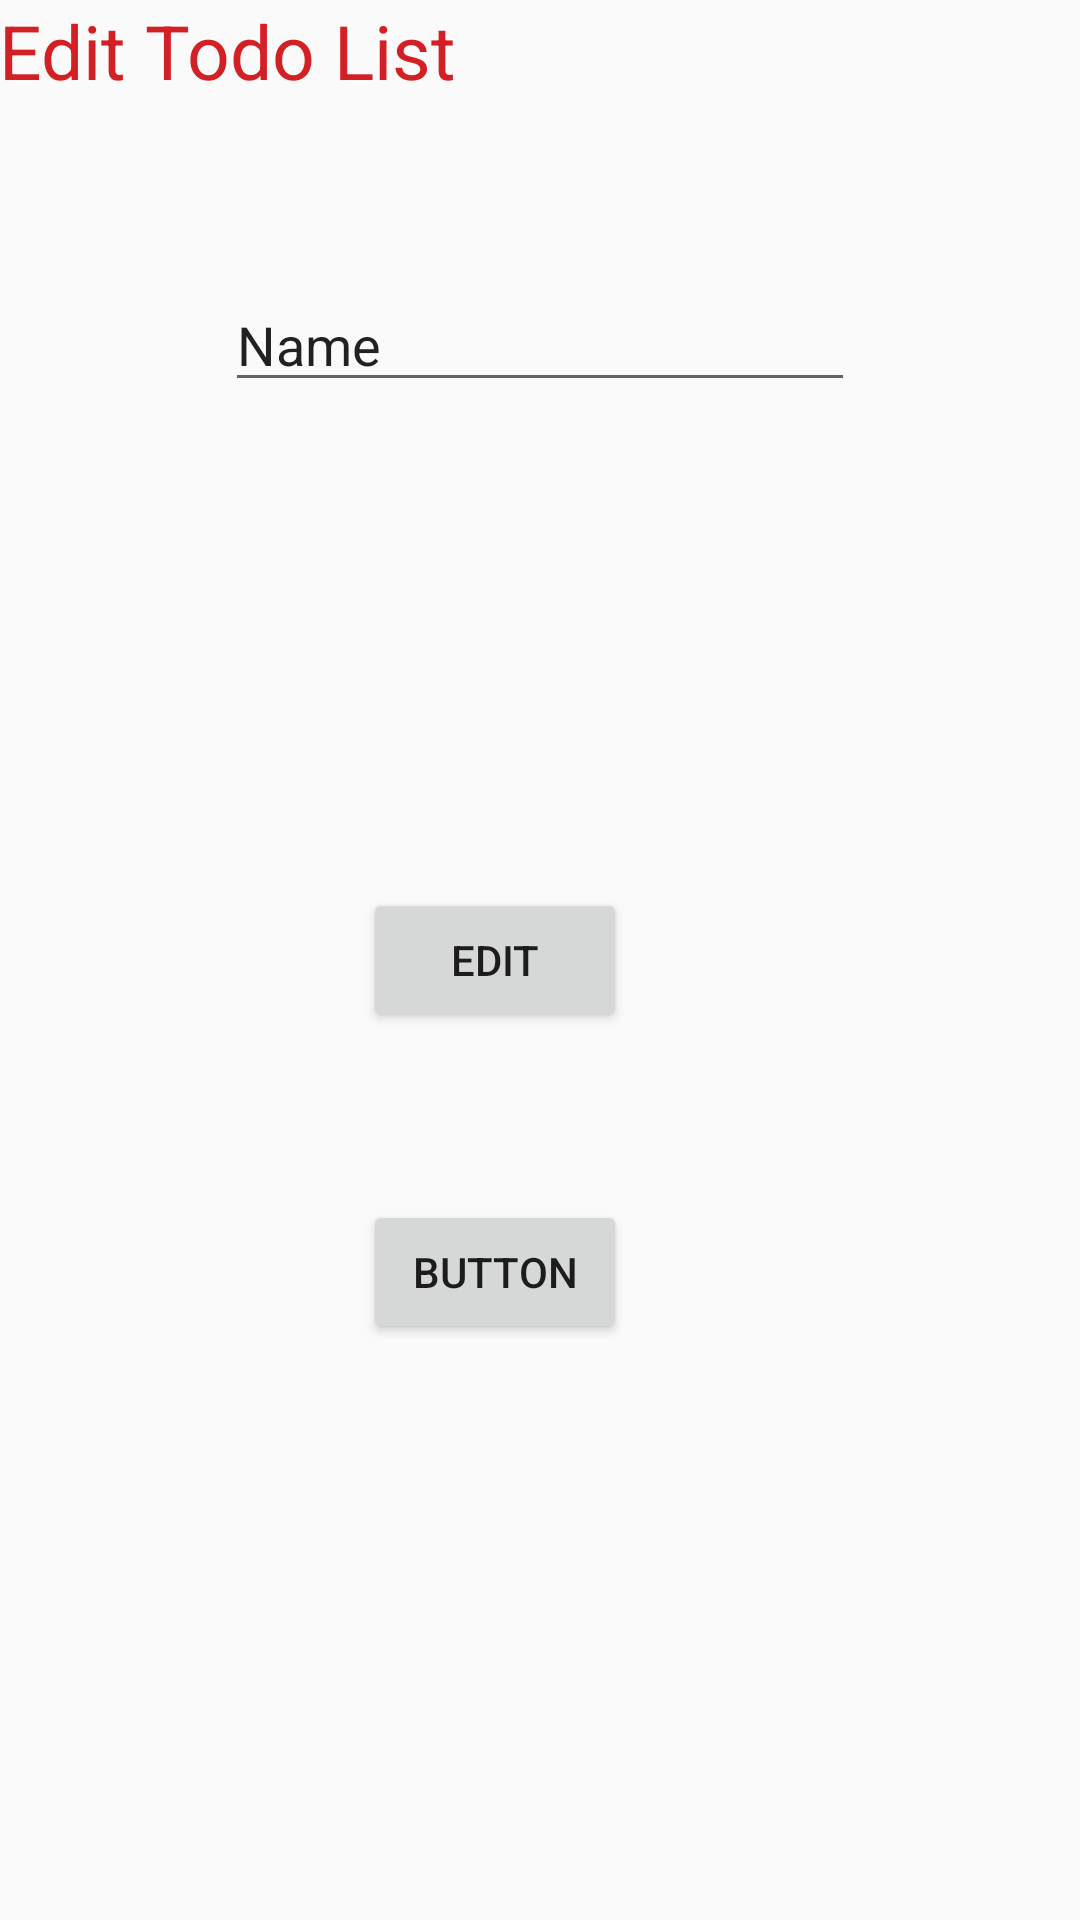

Here is an Android app screen rendered from its layout file. Give the layout XML and the strings, colors and styles it references.
<!-- AndroidManifest.xml: application theme AppTheme -->
<!-- res/layout/activity_edit.xml -->
<?xml version="1.0" encoding="utf-8"?>
<RelativeLayout xmlns:android="http://schemas.android.com/apk/res/android"
    xmlns:tools="http://schemas.android.com/tools"
    android:id="@+id/activity_edit"
    android:layout_width="match_parent"
    android:layout_height="match_parent"
    android:paddingBottom="@dimen/activity_vertical_margin"
    android:paddingLeft="@dimen/activity_horizontal_margin"
    android:paddingRight="@dimen/activity_horizontal_margin"
    android:paddingTop="@dimen/activity_vertical_margin"
    tools:context="com.ninese.mysqlapplication.EditActivity">
    <TextView
        android:layout_width="wrap_content"
        android:layout_height="wrap_content"
        android:text="Edit Todo List"
        style="@style/main_style"
        android:id="@+id/textView2" />

    <EditText
        android:layout_width="wrap_content"
        android:layout_height="wrap_content"
        android:inputType="textPersonName"
        android:text="Name"
        android:ems="10"
        android:layout_below="@+id/textView2"
        android:layout_centerHorizontal="true"
        android:layout_marginTop="59dp"
        android:id="@+id/textViewEdit" />

    <Button
        android:text="Edit"
        android:layout_width="wrap_content"
        android:layout_height="wrap_content"
        android:layout_centerVertical="true"
        android:layout_alignLeft="@+id/textViewEdit"
        android:layout_alignStart="@+id/textViewEdit"
        android:layout_marginLeft="46dp"
        android:layout_marginStart="46dp"
        android:id="@+id/btn_edit" />

    <Button
        android:text="Button"
        android:layout_width="wrap_content"
        android:layout_height="wrap_content"
        android:layout_below="@+id/btn_edit"
        android:layout_alignRight="@+id/btn_edit"
        android:layout_alignEnd="@+id/btn_edit"
        android:layout_marginTop="56dp"
        android:id="@+id/btn_del" />
</RelativeLayout>
<!-- resources referenced by this layout -->
<resources>
  <style name="main_style">
          <item name="android:textSize">25sp</item>
          <item name="android:textColor">#ffd32024</item>
      </style>
  <style name="AppTheme" parent="Theme.AppCompat.Light.DarkActionBar">
          
          <item name="colorPrimary">@color/colorPrimary</item>
          <item name="colorPrimaryDark">@color/colorPrimaryDark</item>
          <item name="colorAccent">@color/colorAccent</item>
  
      </style>
  <!-- not gathered from this repository: default colours our renderer supplied (Android Studio template values) -->
  <color name="colorPrimary">#FF6200EE</color>
  <color name="colorPrimaryDark">#FF3700B3</color>
  <color name="colorAccent">#FF03DAC5</color>
</resources>
